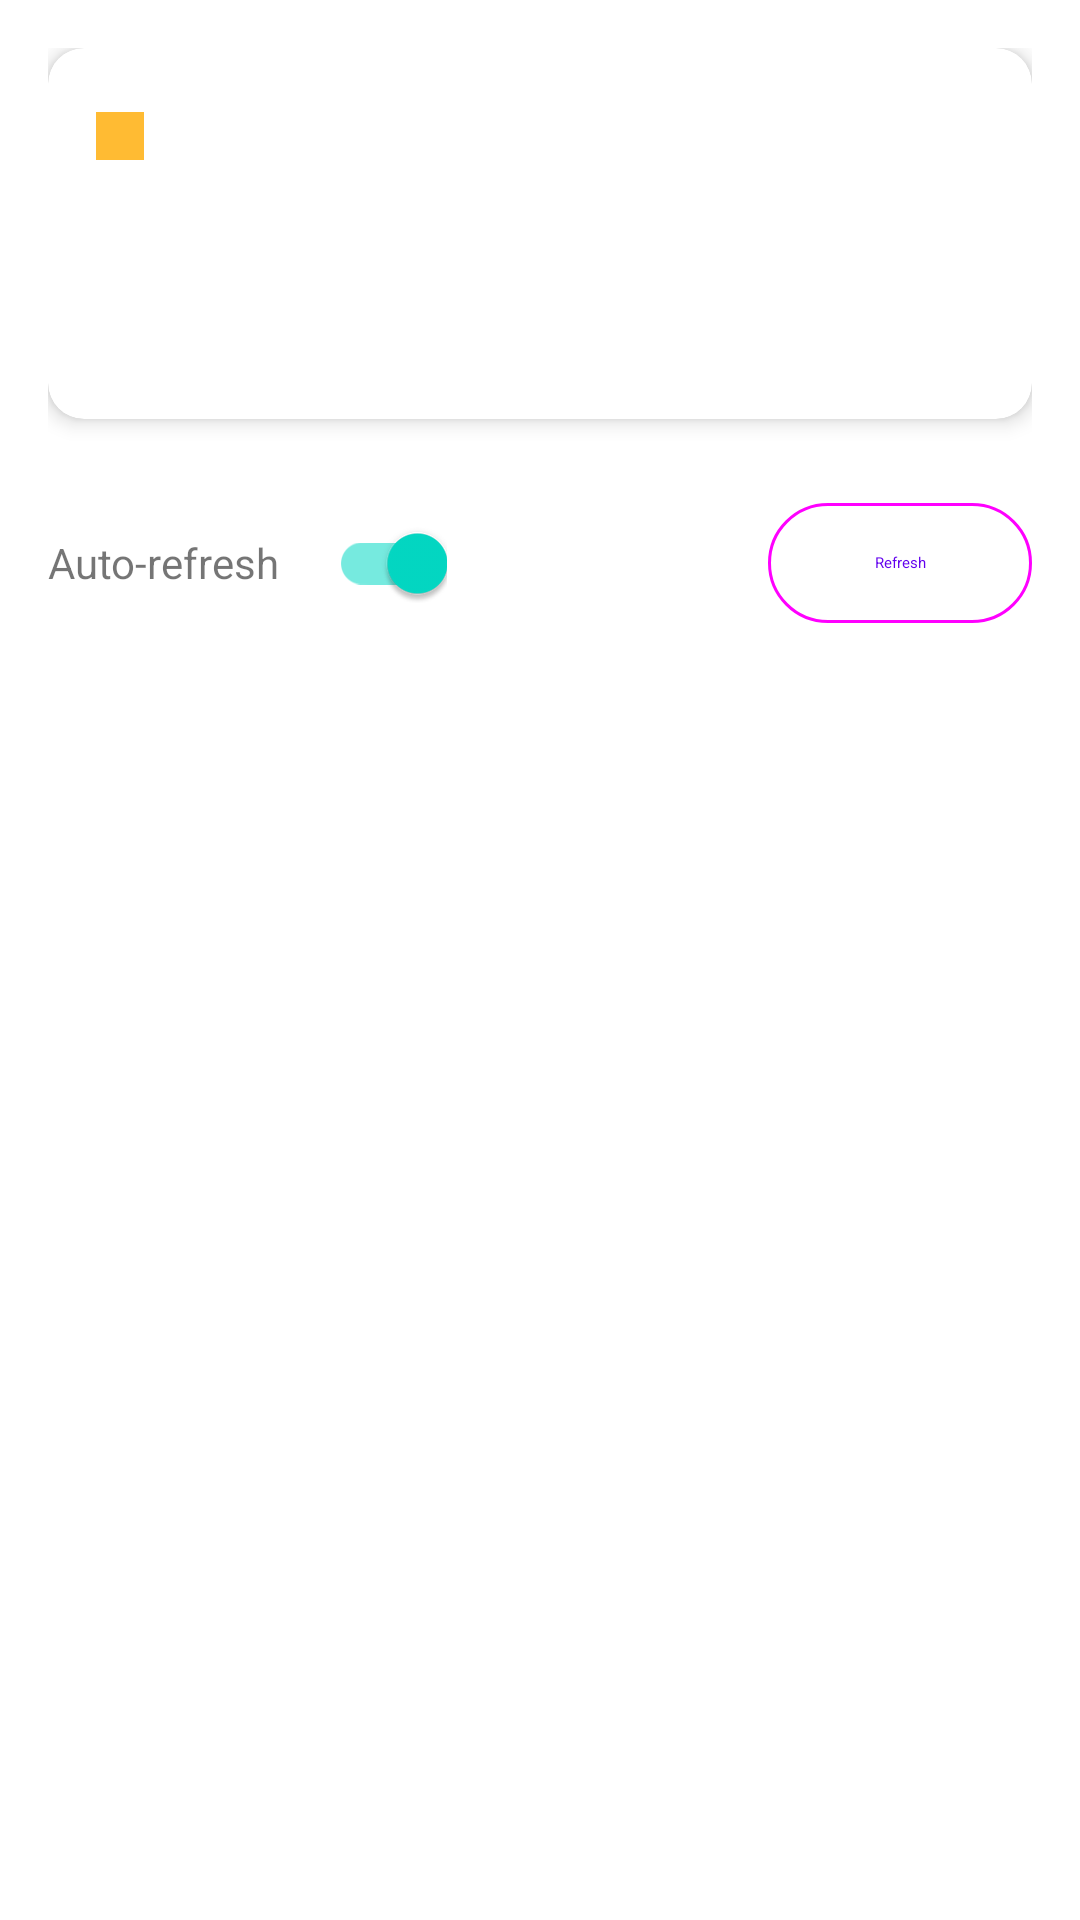

Android layout source for this screen:
<!-- AndroidManifest.xml: application theme Theme.SablePayExample -->
<!-- res/layout/activity_payment_status.xml -->
<?xml version="1.0" encoding="utf-8"?>
<androidx.constraintlayout.widget.ConstraintLayout xmlns:android="http://schemas.android.com/apk/res/android"
    xmlns:app="http://schemas.android.com/apk/res-auto"
    xmlns:tools="http://schemas.android.com/tools"
    android:layout_width="match_parent"
    android:layout_height="match_parent"
    android:padding="16dp"
    tools:context=".PaymentStatusActivity">

    <ProgressBar
        android:id="@+id/progressBar"
        android:layout_width="wrap_content"
        android:layout_height="wrap_content"
        android:visibility="gone"
        app:layout_constraintEnd_toEndOf="parent"
        app:layout_constraintStart_toStartOf="parent"
        app:layout_constraintTop_toTopOf="parent"
        android:layout_marginTop="16dp" />

    <com.google.android.material.card.MaterialCardView
        android:id="@+id/cardStatus"
        android:layout_width="0dp"
        android:layout_height="wrap_content"
        app:cardCornerRadius="12dp"
        app:cardElevation="4dp"
        app:layout_constraintEnd_toEndOf="parent"
        app:layout_constraintStart_toStartOf="parent"
        app:layout_constraintTop_toTopOf="parent">

        <LinearLayout
            android:layout_width="match_parent"
            android:layout_height="wrap_content"
            android:orientation="vertical"
            android:padding="16dp">

            <LinearLayout
                android:layout_width="match_parent"
                android:layout_height="wrap_content"
                android:gravity="center_vertical"
                android:orientation="horizontal">

                <View
                    android:id="@+id/viewStatusIndicator"
                    android:layout_width="16dp"
                    android:layout_height="16dp"
                    android:background="@android:color/holo_orange_light" />

                <TextView
                    android:id="@+id/textStatus"
                    android:layout_width="wrap_content"
                    android:layout_height="wrap_content"
                    android:layout_marginStart="12dp"
                    android:textSize="20sp"
                    android:textStyle="bold"
                    tools:text="Status: PENDING" />

            </LinearLayout>

            <TextView
                android:id="@+id/textPaymentId"
                android:layout_width="wrap_content"
                android:layout_height="wrap_content"
                android:layout_marginTop="16dp"
                android:textSize="14sp"
                tools:text="Payment ID: pay_abc123" />

            <TextView
                android:id="@+id/textAmount"
                android:layout_width="wrap_content"
                android:layout_height="wrap_content"
                android:layout_marginTop="8dp"
                android:textSize="16sp"
                tools:text="Amount: 10.00 USDC" />

            <TextView
                android:id="@+id/textTxHash"
                android:layout_width="match_parent"
                android:layout_height="wrap_content"
                android:layout_marginTop="8dp"
                android:ellipsize="middle"
                android:maxLines="1"
                android:textSize="12sp"
                android:visibility="gone"
                tools:text="TX: 0x1234567890abcdef..." />

            <TextView
                android:id="@+id/textCompletedAt"
                android:layout_width="wrap_content"
                android:layout_height="wrap_content"
                android:layout_marginTop="8dp"
                android:textSize="14sp"
                android:visibility="gone"
                tools:text="Completed: 2024-01-15T12:00:00Z" />

            <TextView
                android:id="@+id/textFailureReason"
                android:layout_width="wrap_content"
                android:layout_height="wrap_content"
                android:layout_marginTop="8dp"
                android:textColor="@android:color/holo_red_dark"
                android:textSize="14sp"
                android:visibility="gone"
                tools:text="Reason: Insufficient funds" />

        </LinearLayout>

    </com.google.android.material.card.MaterialCardView>

    <LinearLayout
        android:layout_width="0dp"
        android:layout_height="wrap_content"
        android:layout_marginTop="24dp"
        android:gravity="center_vertical"
        android:orientation="horizontal"
        app:layout_constraintEnd_toEndOf="parent"
        app:layout_constraintStart_toStartOf="parent"
        app:layout_constraintTop_toBottomOf="@id/cardStatus">

        <TextView
            android:layout_width="wrap_content"
            android:layout_height="wrap_content"
            android:text="Auto-refresh" />

        <com.google.android.material.switchmaterial.SwitchMaterial
            android:id="@+id/switchAutoRefresh"
            android:layout_width="wrap_content"
            android:layout_height="wrap_content"
            android:layout_marginStart="8dp"
            android:checked="true" />

        <View
            android:layout_width="0dp"
            android:layout_height="0dp"
            android:layout_weight="1" />

        <com.google.android.material.button.MaterialButton
            android:id="@+id/buttonRefresh"
            style="@style/Widget.Material3.Button.OutlinedButton"
            android:layout_width="wrap_content"
            android:layout_height="wrap_content"
            android:text="Refresh" />

    </LinearLayout>

</androidx.constraintlayout.widget.ConstraintLayout>
<!-- resources referenced by this layout -->
<resources>
  <style name="Theme.SablePayExample" parent="Theme.MaterialComponents.DayNight.DarkActionBar">
          <item name="colorPrimary">@color/purple_500</item>
          <item name="colorPrimaryVariant">@color/purple_700</item>
          <item name="colorOnPrimary">@android:color/white</item>
          <item name="colorSecondary">@color/teal_200</item>
          <item name="colorSecondaryVariant">@color/teal_700</item>
          <item name="colorOnSecondary">@android:color/black</item>
      </style>
  <!-- not gathered from this repository: default colours our renderer supplied (Android Studio template values) -->
  <color name="purple_500">#FF6200EE</color>
  <color name="purple_700">#FF3700B3</color>
  <color name="teal_200">#FF03DAC5</color>
  <color name="teal_700">#FF018786</color>
</resources>
